Image classification data set "Split_Dataset" (Salwazd21/Klasifikasi on GitHub). Class labels (12): black-grass, charlock, cleavers, common chickweed, common wheat, fat hen, loose silky-bent, maize, scentless mayweed, shepherds purse, small-flowered cranesbill, sugar beet.

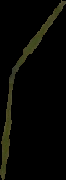
Label: loose silky-bent

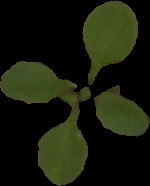
Label: shepherds purse

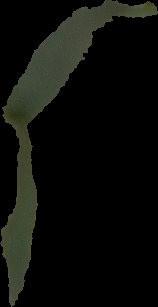
Label: common wheat

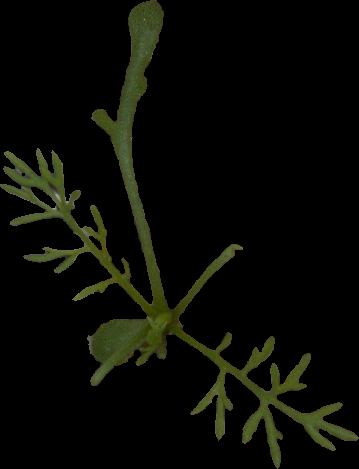
Label: scentless mayweed

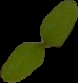
Label: common chickweed

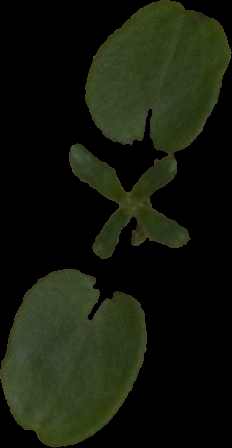
Label: cleavers
